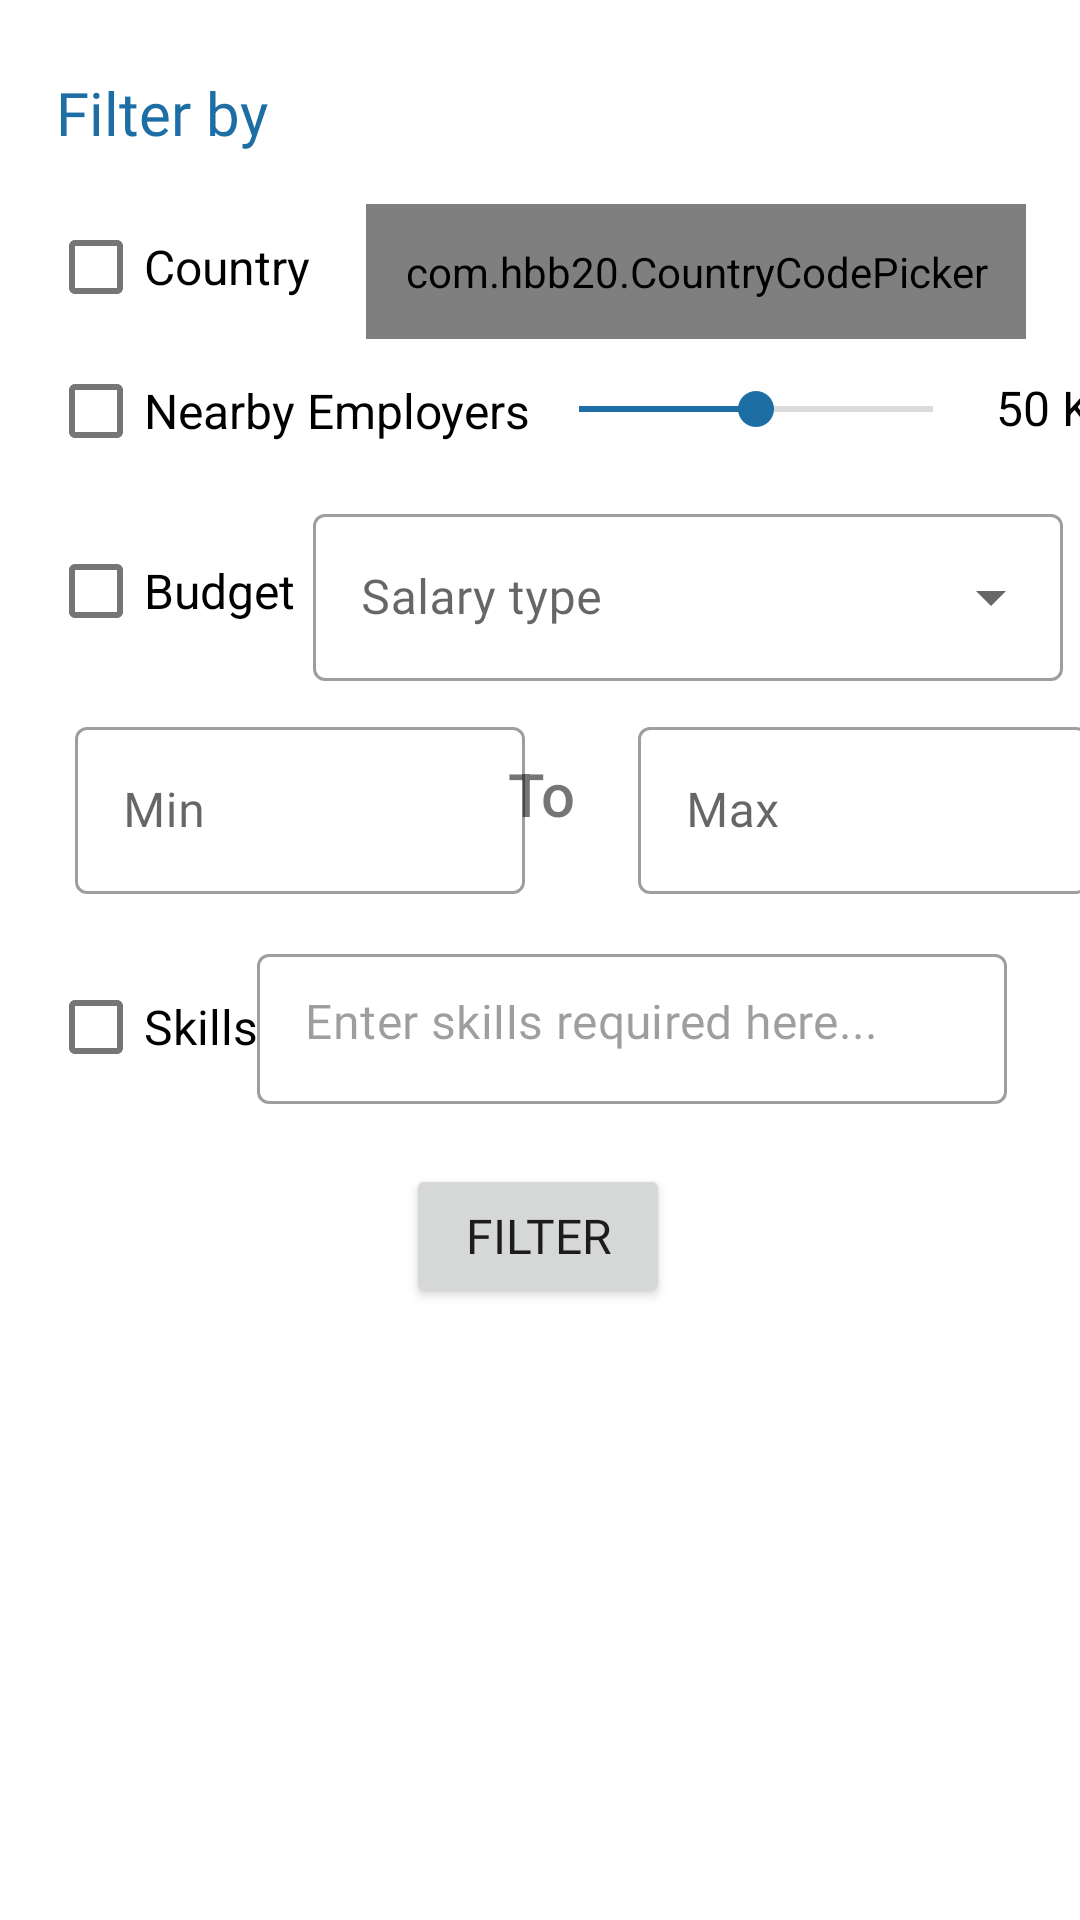

Reconstruct the res/layout file that produces this screen, plus the resources it refers to.
<!-- AndroidManifest.xml: application theme Theme.Workyzo -->
<!-- res/layout/filterjobs_dialog.xml -->
<?xml version="1.0" encoding="utf-8"?>
<androidx.constraintlayout.widget.ConstraintLayout xmlns:android="http://schemas.android.com/apk/res/android"
    xmlns:app="http://schemas.android.com/apk/res-auto"
    xmlns:tools="http://schemas.android.com/tools"
    android:layout_width="wrap_content"
    android:layout_height="match_parent"
    android:theme="@style/SkyblueAccent">


    <TextView
        android:id="@+id/FilterTitle"
        android:layout_width="wrap_content"
        android:layout_height="wrap_content"
        android:layout_marginTop="24dp"
        android:fontFamily="@font/open_sans_bold"
        android:text="Filter by"
        android:textColor="@color/SkyBlue"
        android:textSize="20sp"
        app:layout_constraintEnd_toEndOf="parent"
        app:layout_constraintHorizontal_bias="0.065"
        app:layout_constraintStart_toStartOf="parent"
        app:layout_constraintTop_toTopOf="parent" />

    <com.hbb20.CountryCodePicker
        android:id="@+id/ccp_picker"
        android:layout_width="220dp"
        android:layout_height="45dp"
        android:layout_marginTop="17dp"
        android:saveEnabled="true"
        android:visibility="visible"
        app:ccp_autoDetectCountry="true"
        app:ccp_contentColor="?android:attr/textColorPrimary"
        app:ccp_countryAutoDetectionPref="NETWORK_ONLY"
        app:ccp_showArrow="false"
        app:ccp_showFlag="true"
        app:ccp_showFullName="true"
        app:ccp_showNameCode="false"
        app:ccp_showPhoneCode="false"
        app:ccp_textGravity="CENTER"
        app:ccp_textSize="16sp"
        app:layout_constraintEnd_toEndOf="parent"
        app:layout_constraintStart_toEndOf="@+id/checkBox"
        app:layout_constraintTop_toBottomOf="@+id/FilterTitle" />


    <com.google.android.material.textfield.TextInputLayout
        android:id="@+id/inputJobSkillsRequired"
        style="@style/Widget.MaterialComponents.TextInputLayout.OutlinedBox.ExposedDropdownMenu"
        android:layout_width="250dp"
        android:layout_height="50dp"
        android:layout_marginTop="40dp"
        android:layout_marginEnd="25dp"
        app:endIconMode="clear_text"
        app:endIconTint="@color/SkyBlue"
        app:hintEnabled="false"
        app:layout_constraintEnd_toEndOf="parent"
        app:layout_constraintStart_toEndOf="@+id/checkBox4"
        app:layout_constraintTop_toBottomOf="@+id/textView14">

        <AutoCompleteTextView
            android:id="@+id/autoCompleteJobSkillsRequired"
            android:layout_width="match_parent"
            android:layout_height="match_parent"
            android:fontFamily="@font/open_sans"
            android:hint="Enter skills required here..."
            android:inputType="text" />
    </com.google.android.material.textfield.TextInputLayout>

    <com.google.android.material.chip.ChipGroup
        android:id="@+id/SkillrequiredChipgroup"
        android:layout_width="wrap_content"
        android:layout_height="wrap_content"
        android:layout_marginStart="15dp"
        android:layout_marginTop="15dp"
        android:layout_marginEnd="391dp"
        app:layout_constraintEnd_toEndOf="parent"
        app:layout_constraintHorizontal_bias="0.0"
        app:layout_constraintStart_toStartOf="parent"
        app:layout_constraintTop_toBottomOf="@+id/inputJobSkillsRequired">

    </com.google.android.material.chip.ChipGroup>

    <Button
        android:id="@+id/Filter_btn"
        android:layout_width="wrap_content"
        android:layout_height="wrap_content"
        android:layout_marginTop="5dp"
        android:fontFamily="@font/open_sans_bold"
        android:text="Filter"
        android:textSize="16sp"
        app:layout_constraintEnd_toEndOf="parent"
        app:layout_constraintHorizontal_bias="0.498"
        app:layout_constraintStart_toStartOf="parent"
        app:layout_constraintTop_toBottomOf="@+id/SkillrequiredChipgroup" />

    <CheckBox
        android:id="@+id/checkBox"
        android:layout_width="wrap_content"
        android:layout_height="wrap_content"
        android:layout_marginStart="16dp"
        android:layout_marginTop="14dp"
        android:text="Country"
        android:textSize="16sp"
        app:layout_constraintStart_toStartOf="parent"
        app:layout_constraintTop_toBottomOf="@+id/FilterTitle" />

    <CheckBox
        android:id="@+id/checkBox2"
        android:layout_width="wrap_content"
        android:layout_height="wrap_content"
        android:layout_marginStart="16dp"
        android:text="Nearby Employers"
        android:textSize="16sp"
        app:layout_constraintStart_toStartOf="parent"
        app:layout_constraintTop_toBottomOf="@+id/checkBox" />

    <CheckBox
        android:id="@+id/checkBox3"
        android:layout_width="wrap_content"
        android:layout_height="wrap_content"
        android:layout_marginStart="16dp"
        android:layout_marginTop="12dp"
        android:text="Budget"
        android:textSize="16sp"
        app:layout_constraintStart_toStartOf="parent"
        app:layout_constraintTop_toBottomOf="@+id/checkBox2" />

    <com.google.android.material.textfield.TextInputLayout
        android:id="@+id/inputsalarytype"
        style="@style/Widget.MaterialComponents.TextInputLayout.OutlinedBox.ExposedDropdownMenu"
        android:layout_width="250dp"
        android:layout_height="wrap_content"
        android:layout_marginTop="14dp"
        android:hint="Salary type"
        app:layout_constraintEnd_toEndOf="parent"
        app:layout_constraintStart_toEndOf="@+id/checkBox3"
        app:layout_constraintTop_toBottomOf="@+id/seekBar">

        <AutoCompleteTextView
            android:id="@+id/autoCompletesalarytype"
            android:layout_width="match_parent"
            android:layout_height="wrap_content"
            android:fontFamily="@font/open_sans"
            android:inputType="none"
            tools:ignore="TouchTargetSizeCheck" />
    </com.google.android.material.textfield.TextInputLayout>


    <com.google.android.material.textfield.TextInputLayout
        android:id="@+id/inputminimumbudgetsalary"
        style="@style/Widget.MaterialComponents.TextInputLayout.OutlinedBox"
        android:layout_width="150dp"
        android:layout_height="wrap_content"
        android:layout_marginStart="25dp"
        android:layout_marginTop="10dp"
        app:errorEnabled="true"
        app:layout_constraintStart_toStartOf="parent"
        app:layout_constraintTop_toBottomOf="@+id/inputsalarytype">

        <com.google.android.material.textfield.TextInputEditText
            android:id="@+id/inputminimumbudgetsalarytxt"
            android:layout_width="match_parent"
            android:layout_height="match_parent"
            android:fontFamily="@font/open_sans"
            android:hint="Min"
            android:inputType="numberDecimal" />
    </com.google.android.material.textfield.TextInputLayout>

    <com.google.android.material.textfield.TextInputLayout
        android:id="@+id/inputmaximumbudgetsalary"
        style="@style/Widget.MaterialComponents.TextInputLayout.OutlinedBox"
        android:layout_width="150dp"
        android:layout_height="wrap_content"
        android:layout_marginTop="10dp"
        android:layout_marginEnd="25dp"
        app:errorEnabled="true"
        app:layout_constraintEnd_toEndOf="parent"
        app:layout_constraintStart_toEndOf="@+id/textView14"
        app:layout_constraintTop_toBottomOf="@+id/inputsalarytype">>

        <com.google.android.material.textfield.TextInputEditText
            android:id="@+id/inputmaximumbudgetsalarytxt"
            android:layout_width="match_parent"
            android:layout_height="match_parent"
            android:fontFamily="@font/open_sans"
            android:hint="Max"
            android:inputType="numberDecimal" />
    </com.google.android.material.textfield.TextInputLayout>


    <CheckBox
        android:id="@+id/checkBox4"
        android:layout_width="wrap_content"
        android:layout_height="wrap_content"
        android:layout_marginStart="16dp"
        android:text="Skills"
        android:textSize="16sp"
        app:layout_constraintStart_toStartOf="parent"
        app:layout_constraintTop_toBottomOf="@+id/inputminimumbudgetsalary" />

    <TextView
        android:id="@+id/textView14"
        android:layout_width="wrap_content"
        android:layout_height="wrap_content"
        android:layout_marginStart="22dp"
        android:layout_marginTop="24dp"
        android:layout_marginEnd="21dp"
        android:fontFamily="sans-serif-medium"
        android:text="To"
        android:textSize="20sp"
        app:layout_constraintEnd_toStartOf="@+id/inputmaximumbudgetsalary"
        app:layout_constraintStart_toEndOf="@+id/inputminimumbudgetsalary"
        app:layout_constraintTop_toBottomOf="@+id/inputsalarytype" />

    <SeekBar
        android:id="@+id/seekBar"
        style="@style/Widget.AppCompat.SeekBar"
        android:layout_width="150dp"
        android:layout_height="31dp"
        android:layout_marginTop="8dp"
        android:max="100"
        android:progress="50"
        app:layout_constraintStart_toEndOf="@+id/checkBox2"
        app:layout_constraintTop_toBottomOf="@+id/ccp_picker" />

    <TextView
        android:id="@+id/Radius_value"
        android:layout_width="wrap_content"
        android:layout_height="wrap_content"
        android:layout_marginStart="5dp"
        android:layout_marginTop="12dp"
        android:text="50 Km"
        android:textColor="@color/black"
        android:textSize="16sp"
        app:layout_constraintStart_toEndOf="@+id/seekBar"
        app:layout_constraintTop_toBottomOf="@+id/ccp_picker" />


</androidx.constraintlayout.widget.ConstraintLayout>
<!-- resources referenced by this layout -->
<resources>
  <color name="SkyBlue">#1C6EA5</color>
  <color name="black">#FF000000</color>
  <style name="SkyblueAccent" parent="ThemeOverlay.AppCompat.Light">
          <item name="colorAccent">@color/SkyBlue</item>
      </style>
  <style name="Theme.Workyzo" parent="Theme.MaterialComponents.Light.NoActionBar">
          
          <item name="colorPrimary">@color/SkyBlue</item>
          <item name="colorPrimaryVariant">@color/SkyBlue</item>
          <item name="colorOnPrimary">@color/white</item>
          
          <item name="colorSecondary">@color/teal_200</item>
          <item name="colorSecondaryVariant">@color/teal_700</item>
          <item name="colorOnSecondary">@color/black</item>
          
          <item name="android:statusBarColor" tools:targetApi="l">?attr/colorPrimaryVariant</item>
          
  
      </style>
  <color name="white">#FFFFFFFF</color>
  <color name="teal_200">#FF03DAC5</color>
  <color name="teal_700">#FF018786</color>
</resources>
